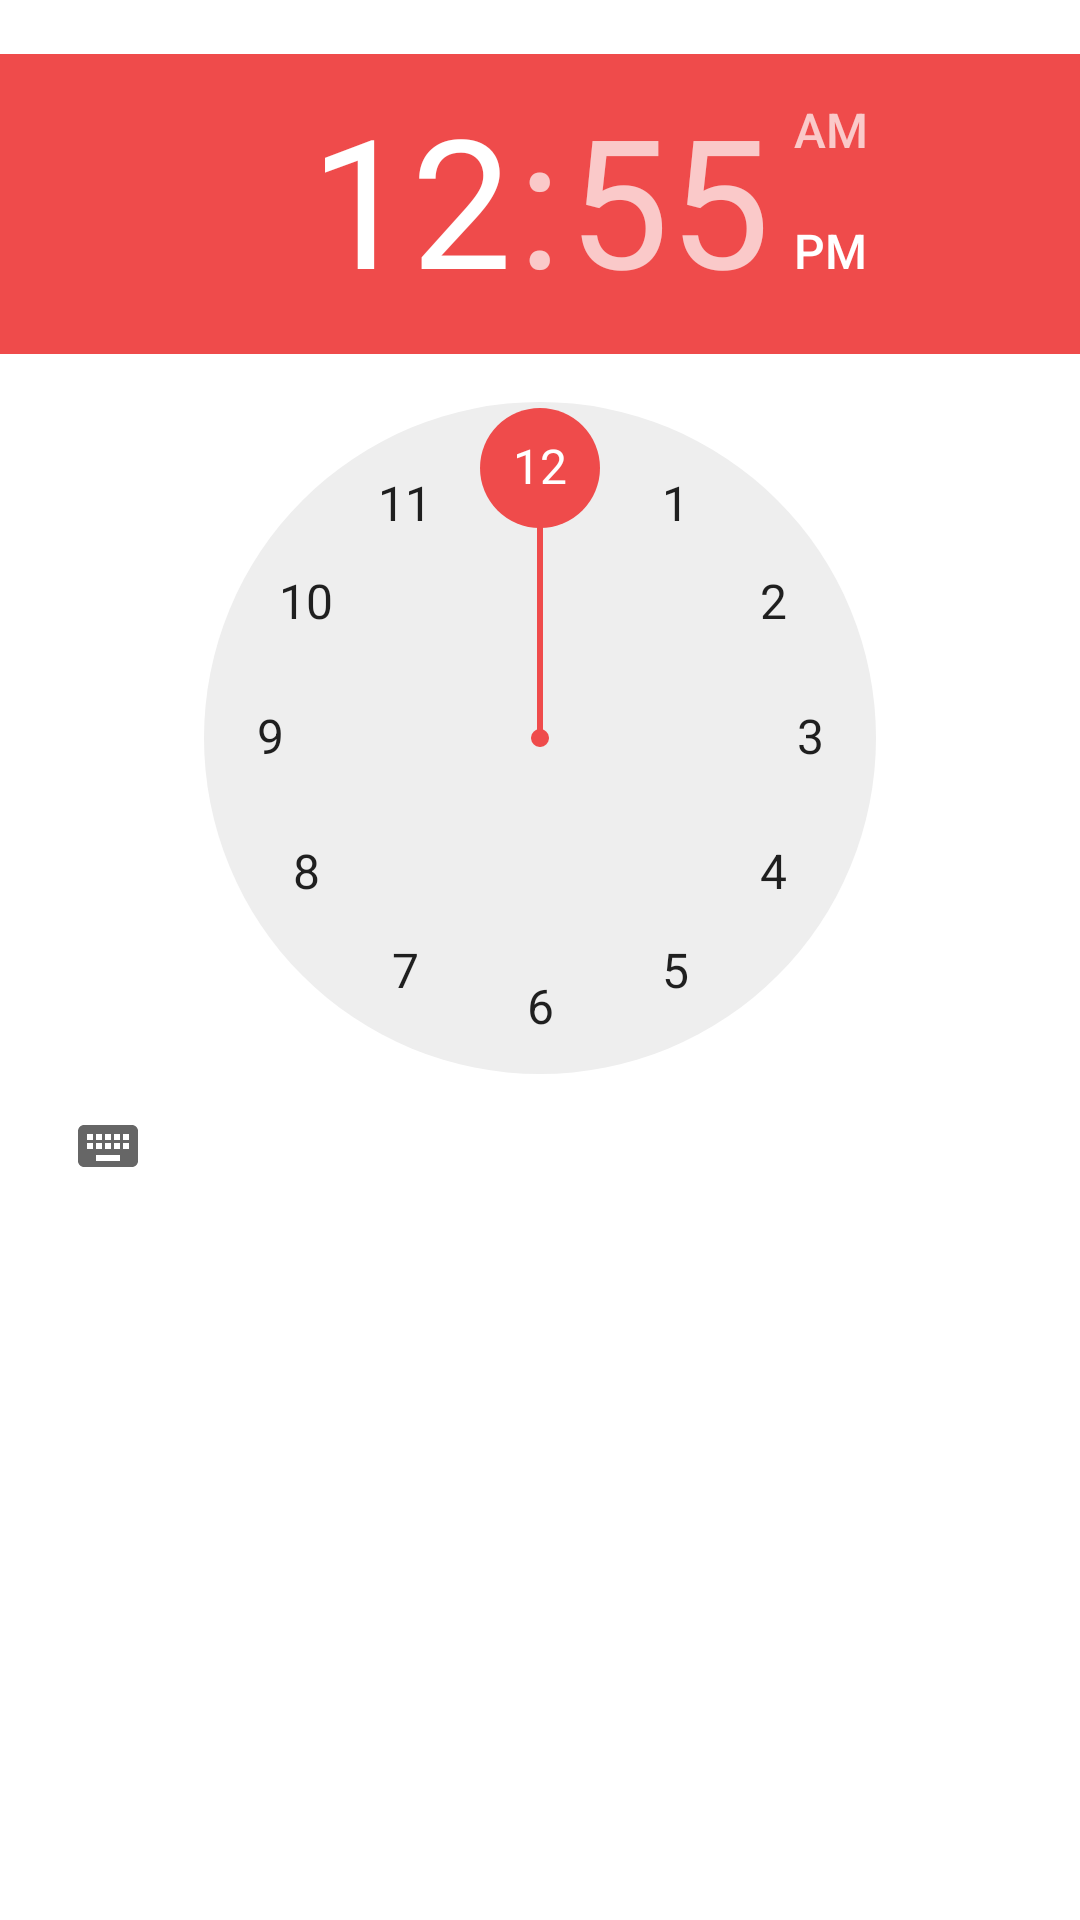

Produce the Android XML layout that renders to this screen, including the resource entries it uses.
<!-- AndroidManifest.xml: application theme AppTheme -->
<!-- res/layout/pref_dialog_time_clock.xml -->
<?xml version="1.0" encoding="utf-8"?>
<TimePicker
    xmlns:android="http://schemas.android.com/apk/res/android"
    android:id="@+id/time_picker"
    android:layout_width="match_parent"
    android:layout_height="match_parent"
    android:paddingBottom="18dp"
    android:paddingTop="18dp"
    android:timePickerMode="clock"
    />
<!-- resources referenced by this layout -->
<resources>
  <style name="AppTheme" parent="AppBaseTheme">
      </style>
  <style name="AppBaseTheme" parent="AppBaseTheme.DayNight">
          <item name="colorPrimary">@color/colorPrimary</item>
          <item name="colorPrimaryDark">@color/colorPrimaryDark</item>
          <item name="colorAccent">@color/colorAccent</item>
  
          <item name="actionBarTheme">@style/MyActionBar</item>
  
          <item name="preferenceTheme">@style/AppPreferenceTheme</item>
      </style>
  <style name="AppBaseTheme.DayNight" parent="Theme.MaterialComponents.DayNight">
          <item name="android:navigationBarColor">@android:color/transparent</item>
          <item name="android:statusBarColor">?attr/colorSurface</item>
          <item name="android:windowLightStatusBar">?attr/isLightTheme</item>
      </style>
  <color name="colorPrimary">@color/green</color>
  <color name="colorPrimaryDark">@color/green_dark</color>
  <color name="colorAccent">@color/red</color>
  <style name="MyActionBar" parent="@style/ThemeOverlay.MaterialComponents.ActionBar.Surface">
          <item name="android:background">?attr/colorSurface</item>
      </style>
  <style name="AppPreferenceTheme" parent="@style/PreferenceThemeOverlay.v14.Material">
          <item name="preferenceFragmentCompatStyle">@style/AppPreferenceFragmentCompatStyle</item>
      </style>
  <color name="green">#7ECFC0</color>
  <color name="green_dark">#58918C</color>
  <color name="red">#EF4B4B</color>
  <style name="AppPreferenceFragmentCompatStyle" parent="@style/PreferenceFragment.Material">
          <item name="android:layout">@layout/fragment_preferences</item>
      </style>
</resources>
